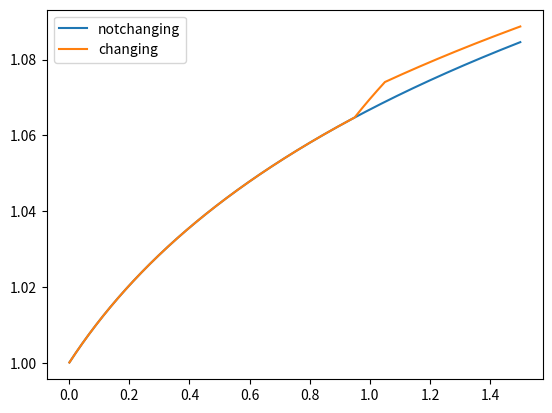

Generate this figure with matplotlib:
#!/usr/bin/python
from scipy.optimize import curve_fit
import numpy as np
import matplotlib.pyplot as plt
from math import *

capthex = 1.0 # K
rho = 145. # kg/m^3 -- density of He-II at ~1 K
v = 8.5/1000. # m^3 -- volume of He-II bottle
m = 3. # dimensionless -- the GM exponent

# van Sciver's fit for f(T)^{-1}
def ftinv_sciver(capt):
    t_lambda=2.17 # K
    smallt=capt/t_lambda # dimensionless
    multiplier=(smallt**5.7*(1.-smallt**5.7))**3 # dimensionless
    s_lambda=1559. # J/(kg K)
    A_lambda=1450. # (m s)/kg
    rho=145. # kg/m^3
    g_lambda=rho**2*s_lambda**4*t_lambda**3/A_lambda # W^3/(K m^5)
    return g_lambda*multiplier

capQ=10 # W
x=0
dx=0.001 # m
r=0.15/2 # m
A=pi*r**2

def A_changing(x):
    r_main=0.15/2
    r_small=0.13/2
    l_small=0.10
    c_small=1.0
    if (c_small-l_small/2<x<c_small+l_small/2):
        A=pi*r_small**2
    else:
        A=pi*r_main**2
    return A
        
numsteps=1500

x_save = np.empty(numsteps)
T_changing_save = np.empty(numsteps)
T_notchanging_save = np.empty(numsteps)

T_changing=1 # K
T_notchanging=1 # K

for i in range(0,numsteps):
    x=x+dx
    dT_changing=capQ**3/A_changing(x)**3*dx/ftinv_sciver(T_changing)
    dT_notchanging=capQ**3/A**3*dx/ftinv_sciver(T_notchanging)
    T_changing=T_changing+dT_changing
    T_notchanging=T_notchanging+dT_notchanging
    x_save[i]=x
    T_changing_save[i]=T_changing
    T_notchanging_save[i]=T_notchanging
    #print(x,T)

plt.plot(x_save,T_notchanging_save,label='notchanging')
plt.plot(x_save,T_changing_save,label='changing')
plt.legend()
plt.show()
